Run: headless pygame with SDL's dummy video driver; simulated clock (each Clock.tick advances the game by its frame time, no real sleeping); random seed 0; keys injected as events and as key.get_pressed() state; no mouse input.
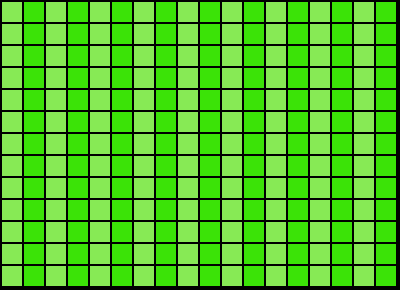
Frame 1 of 4 · flips 1–60 · no input
Frame 2 of 4 · flips 61–180 · tapped SPACE, RETURN · held RIGHT (→), D · screen unchanged from frame 1, image omitted
Frame 3 of 4 · flips 181–300 · held DOWN (↓), S · screen unchanged from frame 2, image omitted
Frame 4 of 4 · flips 301–420 · held LEFT (←), A, UP (↑), W · screen unchanged from frame 3, image omitted

The pygame program that drew these frames:

import pygame, sys, time, random
from pygame.locals import *

BLACK = (0, 0, 0)
WHITE = (255, 255, 255)
GREENLIGHT = (135,234,85)
GREENDARK = (59,227,7)
RED = (255, 0, 0)

WIDTH = 20
HEIGHT = 20
MARGIN = 2

clock = pygame.time.Clock()

WINDOW_SIZE = [400,290] #400 px by 300 px size of the window
screen = pygame.display.set_mode(WINDOW_SIZE)

pygame.display.set_caption("Snake Game")  #Set the title at the top of the game

grid = []
for row in range(13):
    grid.append([])
    for column in range(18):
        grid[row].append((row, column))



color_one = 1
done = False
screen.fill(BLACK)

while not done:
    for row in range(13):
        for column in range(18):
                if color_one == 1:
                    pygame.draw.rect(screen, GREENLIGHT, [(MARGIN + WIDTH) * column + MARGIN, (MARGIN + HEIGHT) * row + MARGIN , WIDTH, HEIGHT])
                    color_one = 0
                elif color_one == 0:
                    pygame.draw.rect(screen, GREENDARK, [(MARGIN + WIDTH) * column + MARGIN, (MARGIN + HEIGHT) * row + MARGIN, WIDTH, HEIGHT])
                    color_one = 1


        clock.tick(60)

        pygame.display.flip()
        for event in pygame.event.get():
            if event.type == pygame.QUIT:
                pygame.quit()
                exit()
